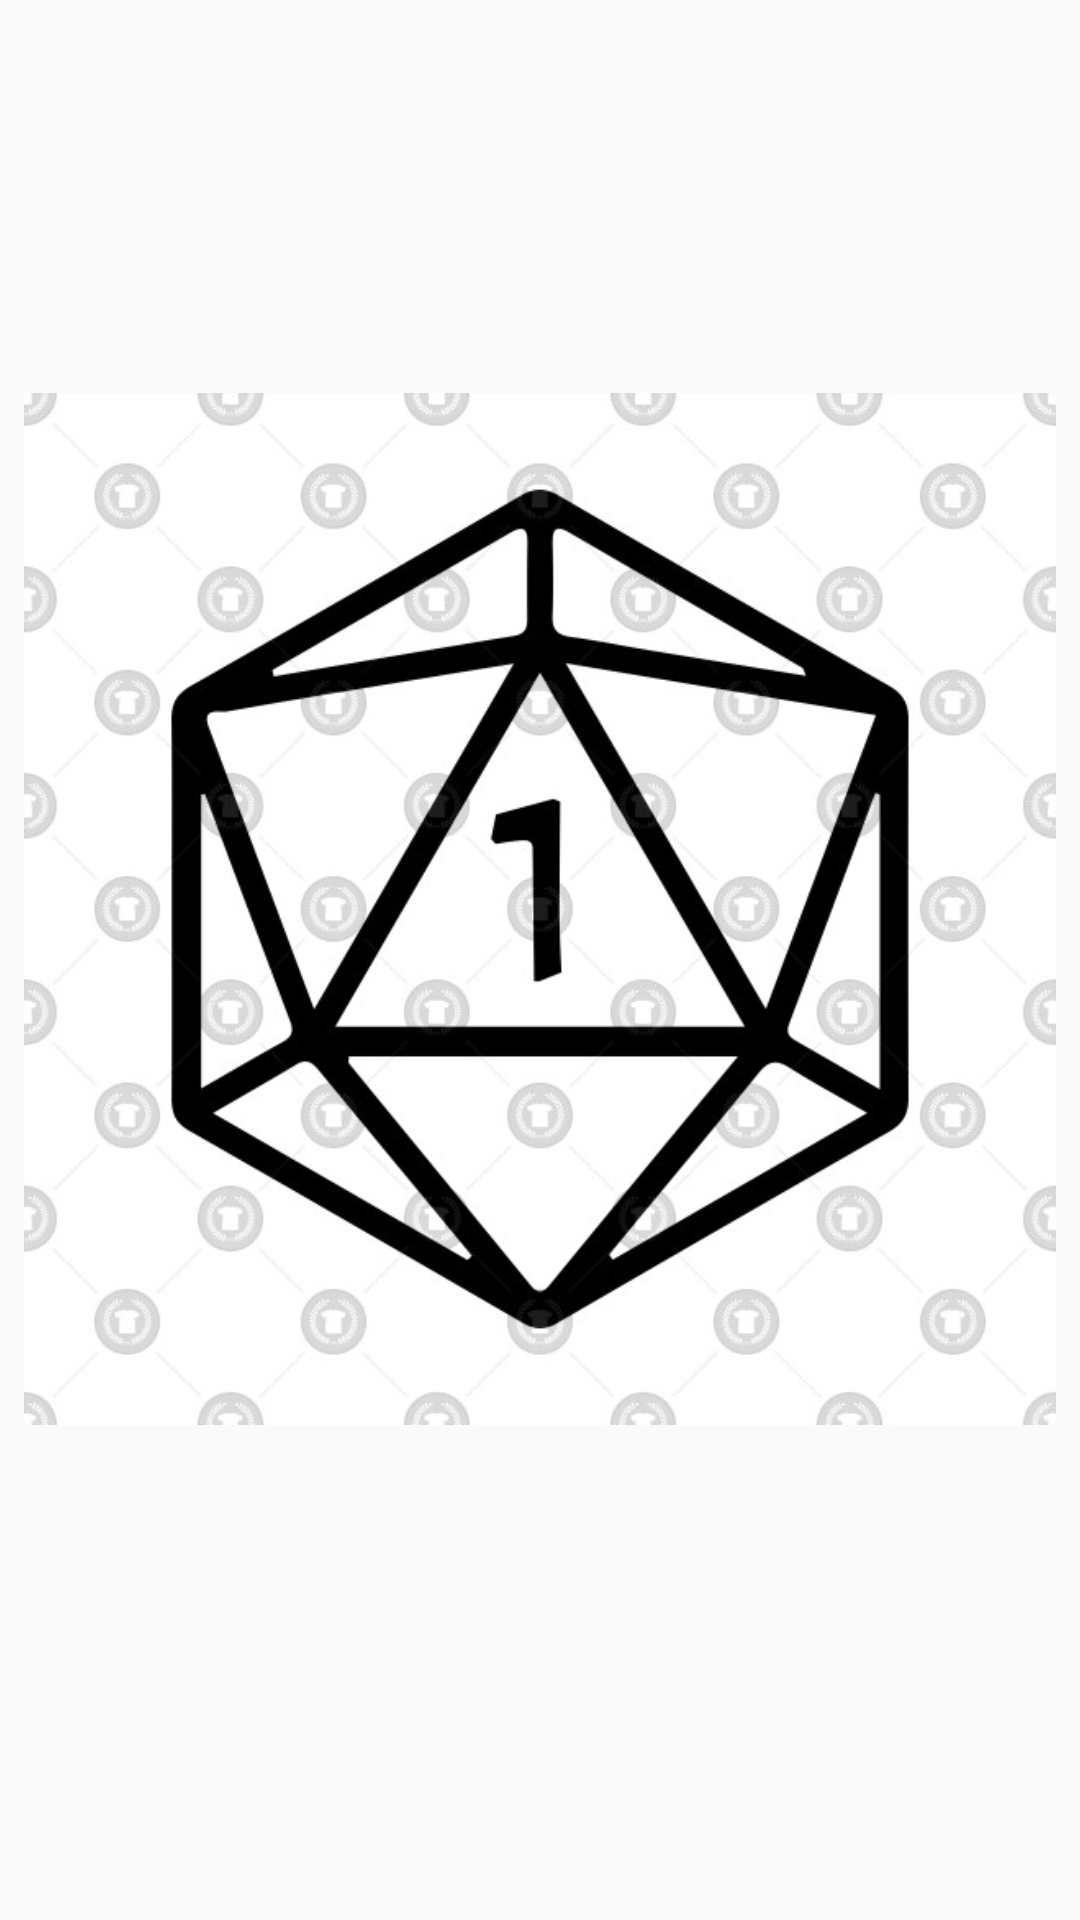

Write the Android layout XML for this screen, with the resource values it uses.
<!-- AndroidManifest.xml: application theme AppTheme -->
<!-- res/layout/activity_main.xml -->
<?xml version="1.0" encoding="utf-8"?>
<androidx.constraintlayout.widget.ConstraintLayout xmlns:android="http://schemas.android.com/apk/res/android"
    xmlns:app="http://schemas.android.com/apk/res-auto"
    xmlns:tools="http://schemas.android.com/tools"
    android:layout_width="match_parent"
    android:layout_height="match_parent"
    tools:context=".MainActivity">

    <ImageView
        android:id="@+id/image_view_dice"
        android:layout_width="0dp"
        android:layout_height="0dp"
        android:layout_marginLeft="8dp"
        android:layout_marginTop="16dp"
        android:layout_marginRight="8dp"
        android:layout_marginBottom="50dp"
        android:src="@drawable/nat1"
        app:layout_constraintBottom_toBottomOf="parent"
        app:layout_constraintLeft_toLeftOf="parent"
        app:layout_constraintRight_toRightOf="parent"
        app:layout_constraintTop_toTopOf="parent" />

    <TextView
        android:id="@+id/textView"
        android:layout_width="0dp"
        android:layout_height="137dp"
        android:layout_marginStart="32dp"
        android:layout_marginLeft="32dp"
        android:layout_marginTop="83dp"
        android:layout_marginEnd="32dp"
        android:layout_marginRight="32dp"
        android:textSize="36sp"
        android:typeface="normal"
        app:fontFamily="casual"
        app:layout_constraintBottom_toBottomOf="parent"
        app:layout_constraintEnd_toEndOf="parent"
        app:layout_constraintHorizontal_bias="0.403"
        app:layout_constraintStart_toStartOf="parent"
        app:layout_constraintTop_toBottomOf="@+id/image_view_dice"
        app:layout_constraintVertical_bias="1.0" />

</androidx.constraintlayout.widget.ConstraintLayout>
<!-- resources referenced by this layout -->
<resources>
  <!-- drawable nat1: jpg bitmap (drawable-v24, 65959 bytes) -->
  <style name="AppTheme" parent="Theme.AppCompat.Light.DarkActionBar">
          
          <item name="colorPrimary">@color/colorPrimary</item>
          <item name="colorPrimaryDark">@color/colorPrimaryDark</item>
          <item name="colorAccent">@color/colorAccent</item>
      </style>
  <!-- not gathered from this repository: default colours our renderer supplied (Android Studio template values) -->
  <color name="colorPrimary">#FF6200EE</color>
  <color name="colorPrimaryDark">#FF3700B3</color>
  <color name="colorAccent">#FF03DAC5</color>
</resources>
